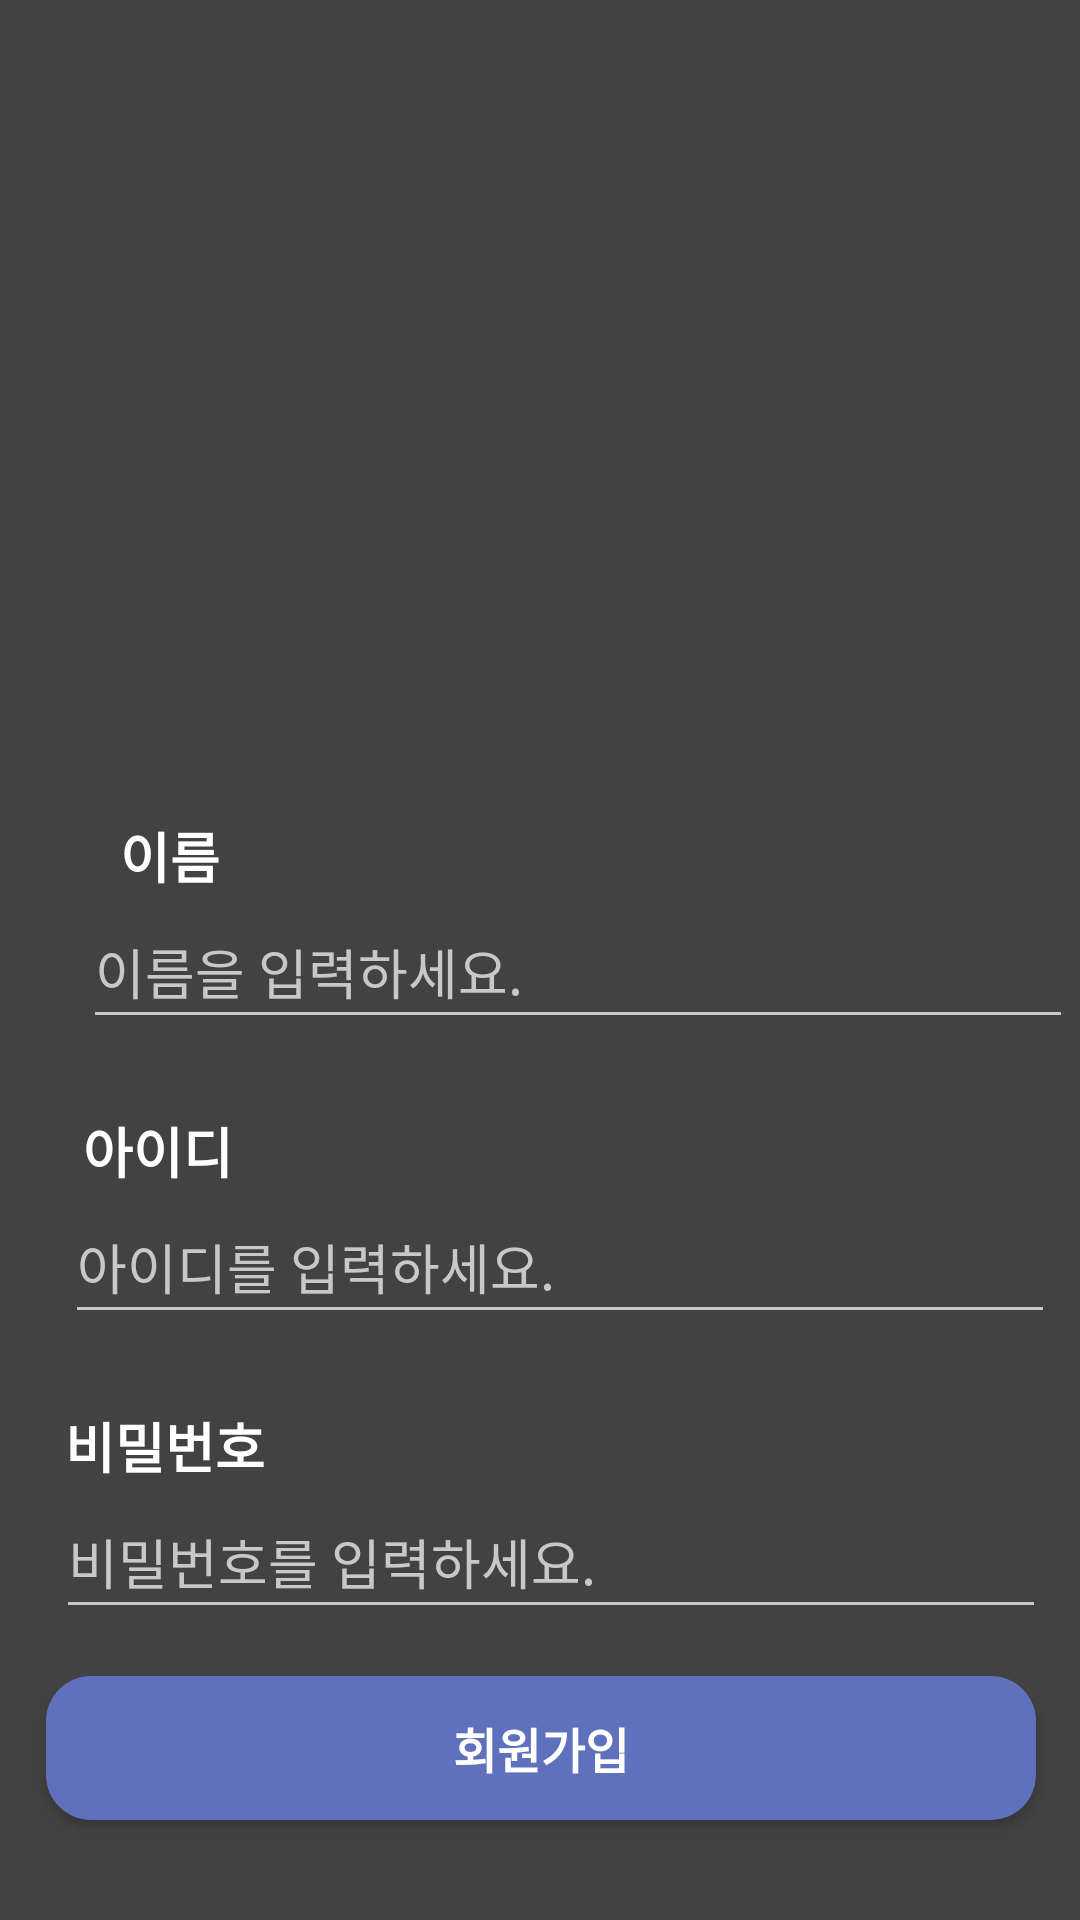

Reconstruct the res/layout file that produces this screen, plus the resources it refers to.
<!-- AndroidManifest.xml: application theme Theme.Chap3_Homework -->
<!-- res/layout/activity_signup.xml -->
<?xml version="1.0" encoding="utf-8"?>
<androidx.constraintlayout.widget.ConstraintLayout xmlns:android="http://schemas.android.com/apk/res/android"
    xmlns:app="http://schemas.android.com/apk/res-auto"
    xmlns:tools="http://schemas.android.com/tools"
    android:layout_width="match_parent"
    android:layout_height="match_parent"
    android:background="#424242"
    tools:context=".SignupActivity">


    <ImageView
        android:id="@+id/imageView3"
        android:layout_width="206dp"
        android:layout_height="176dp"
        android:layout_marginTop="36dp"
        app:layout_constraintEnd_toEndOf="parent"
        app:layout_constraintHorizontal_bias="0.497"
        app:layout_constraintStart_toStartOf="parent"
        app:layout_constraintTop_toTopOf="parent"
        app:srcCompat="@drawable/img_profile2" />

    <TextView
        android:id="@+id/textView4"
        android:layout_width="wrap_content"
        android:layout_height="wrap_content"
        android:layout_marginStart="40dp"
        android:layout_marginTop="60dp"
        android:text="이름"
        android:textColor="#FFFFFF"
        android:textSize="18sp"
        android:textStyle="bold"
        app:layout_constraintStart_toStartOf="parent"
        app:layout_constraintTop_toBottomOf="@+id/imageView3"
        tools:ignore="MissingConstraints" />

    <EditText
        android:id="@+id/edit_text_name"
        android:layout_width="330dp"
        android:layout_height="wrap_content"
        android:backgroundTint="#C8C8C8"
        android:ems="10"
        android:hint="이름을 입력하세요."
        android:inputType="text"
        android:minHeight="48dp"
        android:textColor="@color/white"
        android:textColorHint="#C8C8C8"
        app:layout_constraintEnd_toEndOf="@+id/btn_goSignup"
        app:layout_constraintStart_toStartOf="@+id/textView4"
        app:layout_constraintTop_toBottomOf="@+id/textView4" />

    <TextView
        android:id="@+id/textView5"
        android:layout_width="wrap_content"
        android:layout_height="wrap_content"
        android:layout_marginTop="24dp"
        android:text="아이디"
        android:textColor="#FFFFFF"
        android:textSize="18sp"
        android:textStyle="bold"
        app:layout_constraintStart_toStartOf="@+id/edit_text_name"
        app:layout_constraintTop_toBottomOf="@+id/edit_text_name" />

    <EditText
        android:id="@+id/edit_text_sID"
        android:layout_width="330dp"
        android:layout_height="wrap_content"
        android:backgroundTint="#C8C8C8"
        android:ems="10"
        android:hint="아이디를 입력하세요."
        android:inputType="text"
        android:minHeight="48dp"
        android:textColor="#FFFFFF"
        android:textColorHint="#C8C8C8"
        app:layout_constraintEnd_toEndOf="@+id/btn_goSignup"
        app:layout_constraintStart_toStartOf="@+id/textView5"
        app:layout_constraintTop_toBottomOf="@+id/textView5" />

    <TextView
        android:id="@+id/textView6"
        android:layout_width="wrap_content"
        android:layout_height="wrap_content"
        android:layout_marginTop="24dp"
        android:text="비밀번호"
        android:textColor="#FFFFFF"
        android:textSize="18dp"
        android:textStyle="bold"
        app:layout_constraintStart_toStartOf="@+id/edit_text_sID"
        app:layout_constraintTop_toBottomOf="@+id/edit_text_sID" />

    <EditText
        android:id="@+id/edit_text_sPW"
        android:layout_width="330dp"
        android:layout_height="wrap_content"
        android:backgroundTint="#C8C8C8"
        android:ems="10"
        android:hint="비밀번호를 입력하세요."
        android:inputType="textPassword"
        android:minHeight="48dp"
        android:textColor="@color/white"
        android:textColorHint="#C8C8C8"
        app:layout_constraintEnd_toEndOf="@+id/btn_goSignup"
        app:layout_constraintStart_toStartOf="@+id/textView6"
        app:layout_constraintTop_toBottomOf="@+id/textView6" />

    <Button
        android:id="@+id/btn_goSignup"
        android:layout_width="330dp"
        android:layout_height="wrap_content"
        android:background="@drawable/solid_style"
        android:text="회원가입"
        android:textColor="@color/white"
        android:textSize="16dp"
        android:textStyle="bold"
        app:layout_constraintBottom_toBottomOf="parent"
        app:layout_constraintEnd_toEndOf="parent"
        app:layout_constraintHorizontal_bias="0.506"
        app:layout_constraintStart_toStartOf="parent"
        app:layout_constraintTop_toBottomOf="@+id/edit_text_sPW"
        app:layout_constraintVertical_bias="0.318" />
</androidx.constraintlayout.widget.ConstraintLayout>
<!-- resources referenced by this layout -->
<resources>
  <!-- drawable solid_style (drawable) -->
  <?xml version="1.0" encoding="utf-8"?>
  <shape xmlns:android="http://schemas.android.com/apk/res/android"
      android:shape="rectangle" android:padding = "10dp">
      <solid android:color="#5F70BD"></solid>
  
      <corners
          android:bottomLeftRadius="15dp"
          android:bottomRightRadius="15dp"
          android:topLeftRadius="15dp"
          android:topRightRadius="15dp">
      </corners>
  
  </shape>
  <style name="Theme.Chap3_Homework" parent="Base.Theme.Chap3_Homework" />
  <style name="Base.Theme.Chap3_Homework" parent="Theme.AppCompat.DayNight.NoActionBar">
          
          
      </style>
  <!-- not gathered from this repository: default colours our renderer supplied (Android Studio template values) -->
  <color name="white">#FFFFFFFF</color>
</resources>
